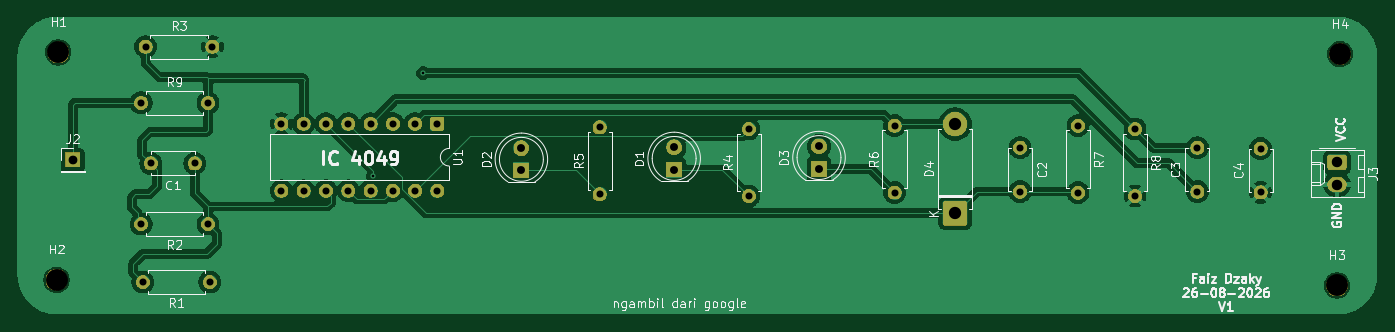
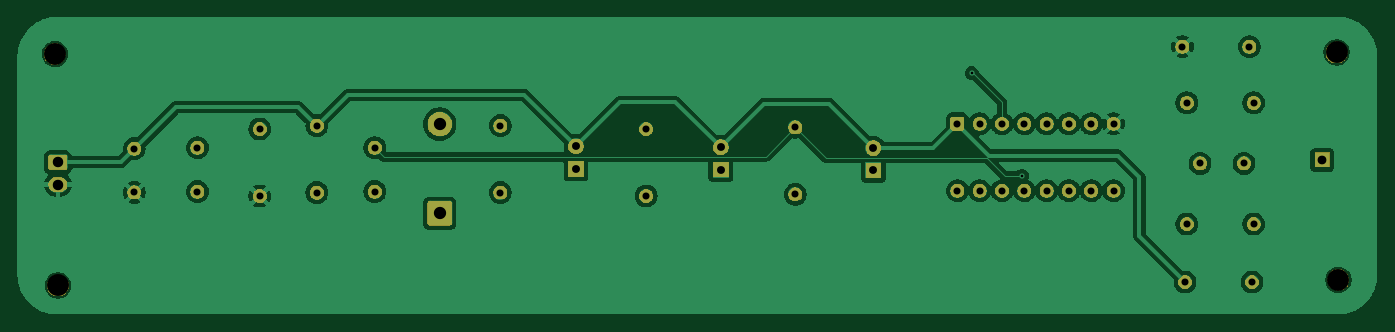
Circuit board: 8 layer files. Board 154.9 x 33.9 mm.
- bottom_mask: Pendeteksi Logika Digital-B_Mask.gbs (53616 bytes)
- bottom_silk: Pendeteksi Logika Digital-B_Silkscreen.gbo (53628 bytes)
- bottom_copper: Pendeteksi Logika Digital-Back.gbl (104619 bytes)
- top_mask: Pendeteksi Logika Digital-F_Mask.gts (53616 bytes)
- top_silk: Pendeteksi Logika Digital-F_Silkscreen.gto (115776 bytes)
- top_copper: Pendeteksi Logika Digital-Front.gtl (98145 bytes)
- drill: Pendeteksi Logika Digital-NPTH.drl (405 bytes)
- drill: Pendeteksi Logika Digital-PTH.drl (1506 bytes)

=== bottom_mask: Pendeteksi Logika Digital-B_Mask.gbs (53616 bytes, source omitted) ===
=== bottom_silk: Pendeteksi Logika Digital-B_Silkscreen.gbo (53628 bytes, source omitted) ===
=== bottom_copper: Pendeteksi Logika Digital-Back.gbl (104619 bytes, source omitted) ===
=== top_mask: Pendeteksi Logika Digital-F_Mask.gts (53616 bytes, source omitted) ===
=== top_silk: Pendeteksi Logika Digital-F_Silkscreen.gto (115776 bytes, source omitted) ===
=== top_copper: Pendeteksi Logika Digital-Front.gtl (98145 bytes, source omitted) ===
=== drill: Pendeteksi Logika Digital-NPTH.drl ===
M48
; DRILL file KiCad 10.0.5 date 2026-09-22T15:06:50
; FORMAT={-:-/ absolute / metric / decimal}
; #@! TF.CreationDate,2026-09-22T15:06:50+07:00
; #@! TF.GenerationSoftware,Kicad,Pcbnew,10.0.5
; #@! TF.FileFunction,NonPlated,1,4,NPTH
FMAT,2
METRIC
; #@! TA.AperFunction,NonPlated,NPTH,ComponentDrill
T1C2.500
%
G90
G05
T1
X96.15Y-122.55
X96.35Y-96.65
X242.0Y-123.2
X242.35Y-96.85
M30

=== drill: Pendeteksi Logika Digital-PTH.drl ===
M48
; DRILL file KiCad 10.0.5 date 2026-09-22T15:06:50
; FORMAT={-:-/ absolute / metric / decimal}
; #@! TF.CreationDate,2026-09-22T15:06:50+07:00
; #@! TF.GenerationSoftware,Kicad,Pcbnew,10.0.5
; #@! TF.FileFunction,Plated,1,4,PTH
FMAT,2
METRIC
; #@! TA.AperFunction,Plated,PTH,ViaDrill
T1C0.300
; #@! TA.AperFunction,Plated,PTH,ComponentDrill
T2C0.800
; #@! TA.AperFunction,Plated,PTH,ComponentDrill
T3C0.900
; #@! TA.AperFunction,Plated,PTH,ComponentDrill
T4C1.000
; #@! TA.AperFunction,Plated,PTH,ComponentDrill
T5C1.190
; #@! TA.AperFunction,Plated,PTH,ComponentDrill
T6C1.400
%
G90
G05
T1
X132.2Y-110.7
X137.9Y-99.0
T2
X105.79Y-102.4
X105.79Y-116.2
X105.99Y-122.8
X106.29Y-96.0
X106.9Y-109.3
X111.9Y-109.3
X113.41Y-102.4
X113.41Y-116.2
X113.61Y-122.8
X113.91Y-96.0
X121.76Y-104.78
X121.76Y-112.4
X124.3Y-104.78
X124.3Y-112.4
X126.84Y-104.78
X126.84Y-112.4
X129.38Y-104.78
X129.38Y-112.4
X131.92Y-104.78
X131.92Y-112.4
X134.46Y-104.78
X134.46Y-112.4
X137.0Y-104.78
X137.0Y-112.4
X139.54Y-104.78
X139.54Y-112.4
X158.0Y-105.19
X158.0Y-112.81
X175.0Y-105.38
X175.0Y-113.0
X191.6Y-104.99
X191.6Y-112.61
X205.9Y-107.5
X205.9Y-112.5
X212.5Y-105.0
X212.5Y-112.62
X219.0Y-105.38
X219.0Y-113.0
X226.1Y-107.5
X226.1Y-112.5
X233.3Y-107.6
X233.3Y-112.6
T3
X149.1Y-107.56
X149.1Y-110.1
X166.5Y-107.46
X166.5Y-110.0
X183.0Y-107.36
X183.0Y-109.9
T4
X98.0Y-108.9
T5
X242.0Y-109.16
X242.0Y-111.7
T6
X198.5Y-104.82
X198.5Y-114.98
M30
